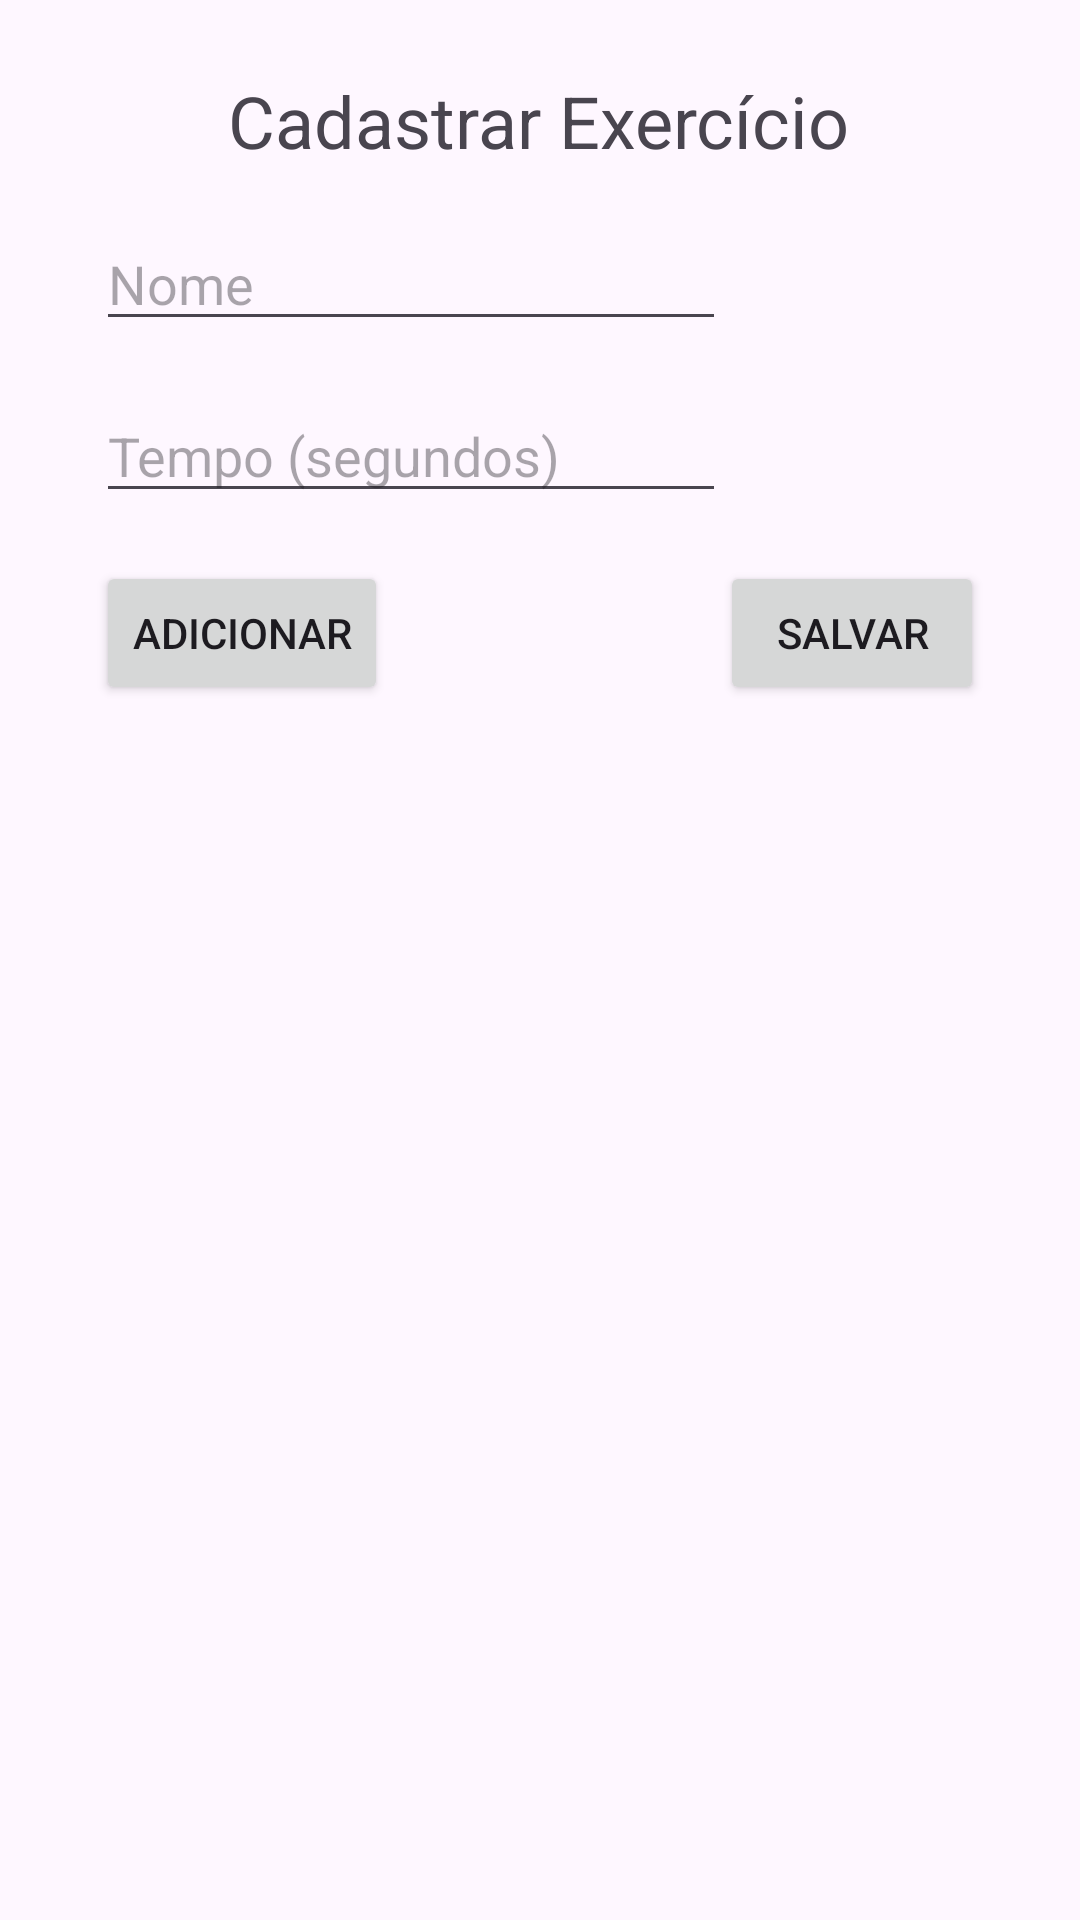

This screen was rendered from an Android layout file. Write that file and the resources it references.
<!-- AndroidManifest.xml: application theme Theme.TreinoCircuito -->
<!-- res/layout/activity_cadastro_circuito.xml -->
<?xml version="1.0" encoding="utf-8"?>
<androidx.constraintlayout.widget.ConstraintLayout xmlns:android="http://schemas.android.com/apk/res/android"
    xmlns:app="http://schemas.android.com/apk/res-auto"
    xmlns:tools="http://schemas.android.com/tools"
    android:id="@+id/main"
    android:layout_width="match_parent"
    android:layout_height="match_parent"
    tools:context=".CadastroCircuito">

    <TextView
        android:id="@+id/textView"
        android:layout_width="wrap_content"
        android:layout_height="wrap_content"
        android:layout_marginStart="144dp"
        android:layout_marginTop="24dp"
        android:layout_marginEnd="145dp"
        android:text="Cadastrar Exercício"
        android:textSize="24sp"
        app:layout_constraintEnd_toEndOf="parent"
        app:layout_constraintStart_toStartOf="parent"
        app:layout_constraintTop_toTopOf="parent" />

    <EditText
        android:id="@+id/editTextText"
        android:layout_width="wrap_content"
        android:layout_height="wrap_content"
        android:layout_marginStart="32dp"
        android:layout_marginTop="16dp"
        android:ems="10"
        android:hint="Nome"
        android:inputType="text"
        app:layout_constraintStart_toStartOf="parent"
        app:layout_constraintTop_toBottomOf="@+id/textView" />

    <EditText
        android:id="@+id/editTextText2"
        android:layout_width="wrap_content"
        android:layout_height="wrap_content"
        android:layout_marginStart="32dp"
        android:layout_marginTop="16dp"
        android:ems="10"
        android:hint="Tempo (segundos)"
        android:inputType="number"
        app:layout_constraintStart_toStartOf="parent"
        app:layout_constraintTop_toBottomOf="@+id/editTextText" />

    <Button
        android:id="@+id/addExercise"
        android:layout_width="wrap_content"
        android:layout_height="wrap_content"
        android:layout_marginStart="32dp"
        android:layout_marginTop="16dp"
        android:text="Adicionar"
        app:cornerRadius="5dp"
        app:layout_constraintStart_toStartOf="parent"
        app:layout_constraintTop_toBottomOf="@+id/editTextText2" />

    <Button
        android:id="@+id/saveList"
        android:layout_width="wrap_content"
        android:layout_height="wrap_content"
        android:layout_marginTop="16dp"
        android:layout_marginEnd="32dp"
        android:text="Salvar"
        app:cornerRadius="5dp"
        app:layout_constraintEnd_toEndOf="parent"
        app:layout_constraintTop_toBottomOf="@+id/editTextText2" />

    <ListView
        android:layout_width="409dp"
        android:layout_height="434dp"
        app:layout_constraintBottom_toBottomOf="parent"
        tools:layout_editor_absoluteX="1dp" />
</androidx.constraintlayout.widget.ConstraintLayout>
<!-- resources referenced by this layout -->
<resources>
  <style name="Theme.TreinoCircuito" parent="Base.Theme.TreinoCircuito" />
  <style name="Base.Theme.TreinoCircuito" parent="Theme.Material3.DayNight.NoActionBar">
          
          
      </style>
</resources>
